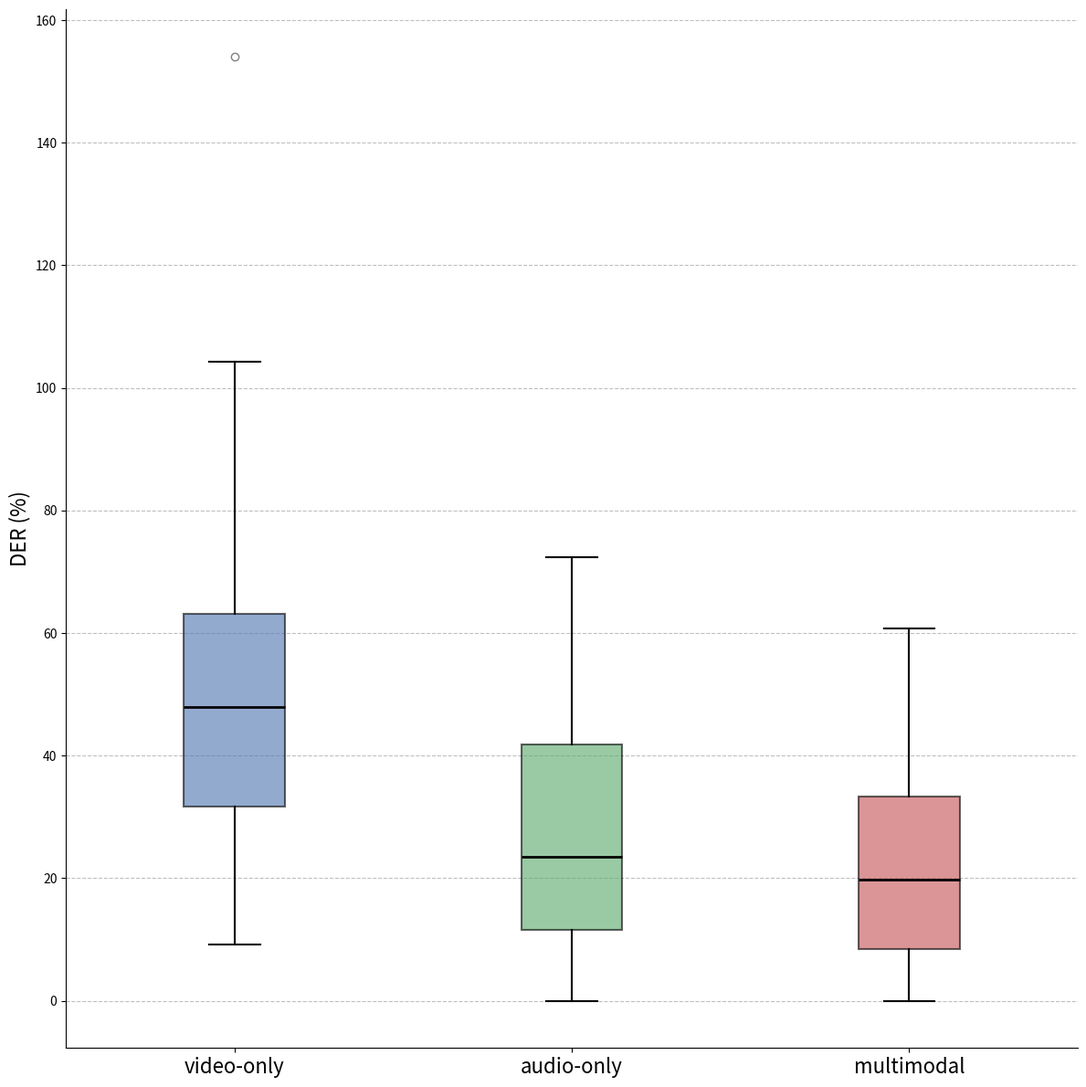

Here is the Python script that generated this plot:
import matplotlib.pyplot as plt

video_data = [
    16.64,
    22.9,
    38.94,
    23.88,
    42.79,
    65.81,
    67.42,
    54.26,
    24.92,
    59.91,
    32.13,
    65.98,
    48.9,
    27.24,
    53.74,
    20.66,
    59.03,
    34.23,
    54.39,
    29.69,
    26.78,
    64.35,
    47.26,
    16.1,
    77.53,
    48.03,
    64.02,
    82.8,
    13.04,
    81.93,
    88.58,
    33.62,
    74.58,
    15.53,
    49.66,
    28.88,
    75.74,
    56.33,
    97.74,
    44.93,
    56.39,
    71.12,
    32.36,
    15.88,
    36.77,
    68.06,
    45.52,
    59.87,
    52.87,
    33.12,
    79.73,
    50.28,
    74.88,
    26.4,
    23.27,
    48.4,
    63.61,
    14.71,
    60.94,
    14.45,
    62.5,
    86.63,
    77.47,
    54.17,
    38.86,
    35.76,
    45.13,
    36.56,
    59.3,
    13.4,
    76.33,
    53.82,
    154.1,
    75.76,
    40.89,
    37.31,
    30.64,
    44.01,
    81.6,
    104.25,
    32.96,
    17.23,
    58.21,
    70.74,
    22.91,
    47.95,
    62.89,
    46.82,
    49.2,
    28.29,
    9.22,
    33.61,
    52.37,
    37.8,
    48.66,
    33.73,
    51.24,
    29.15,
    27.25,
    32.51,
]

audio_data = [
    30.12,
    32.76,
    4.92,
    17.03,
    52.7,
    47.28,
    22.15,
    17.01,
    18.93,
    31.39,
    16.18,
    9.47,
    22.73,
    11.1,
    40.97,
    6.54,
    54.35,
    20.76,
    36.67,
    7.52,
    56.51,
    51.66,
    17.62,
    11.61,
    50.81,
    44.99,
    14.47,
    24.62,
    30.56,
    43.0,
    0.0,
    15.76,
    3.15,
    7.2,
    7.21,
    35.44,
    61.66,
    12.89,
    25.18,
    7.87,
    45.57,
    41.7,
    36.79,
    0.9,
    13.17,
    8.24,
    47.77,
    41.31,
    14.97,
    43.17,
    14.98,
    14.67,
    18.91,
    15.11,
    1.95,
    24.28,
    41.56,
    2.76,
    54.27,
    13.67,
    33.96,
    49.06,
    65.4,
    43.28,
    10.32,
    16.01,
    35.23,
    5.17,
    39.67,
    1.9,
    46.75,
    11.36,
    38.7,
    50.36,
    24.2,
    19.27,
    2.7,
    11.57,
    72.31,
    58.18,
    15.04,
    42.0,
    11.62,
    25.79,
    12.84,
    19.01,
    44.35,
    16.54,
    49.12,
    9.89,
    5.0,
    1.14,
    31.38,
    31.12,
    33.14,
    53.52,
    6.95,
    28.76,
    43.75,
    27.75,
]

multimodal_data = [
    7.13,
    19.82,
    24.2,
    42.34,
    15.46,
    1.9,
    41.15,
    12.87,
    27.14,
    3.91,
    27.32,
    21.11,
    23.41,
    25.73,
    0.0,
    2.63,
    33.86,
    11.05,
    9.32,
    41.52,
    1.99,
    39.01,
    9.34,
    29.07,
    30.56,
    21.57,
    21.84,
    27.73,
    24.79,
    1.14,
    2.12,
    19.69,
    43.0,
    6.42,
    8.75,
    40.97,
    12.35,
    36.74,
    8.77,
    42.33,
    28.64,
    28.51,
    54.57,
    5.61,
    31.96,
    0.0,
    57.54,
    7.71,
    9.62,
    33.06,
    35.39,
    0.87,
    10.37,
    60.78,
    44.8,
    6.38,
    15.93,
    6.76,
    13.44,
    34.65,
    34.8,
    29.55,
    15.84,
    6.25,
    44.71,
    13.56,
    24.44,
    9.79,
    1.42,
    1.61,
    20.81,
    46.86,
    41.21,
    10.7,
    9.76,
    58.52,
    19.32,
    3.23,
    32.95,
    16.3,
    0.69,
    18.92,
    6.42,
    30.25,
    33.91,
    6.24,
    2.74,
    47.28,
    5.08,
    7.43,
    16.62,
    12.3,
    50.29,
    11.06,
    48.0,
    23.96,
    8.94,
    52.39,
    31.2,
    30.71,
]

data = [video_data, audio_data, multimodal_data]

plt.figure(figsize=(12, 12))  # better aspect ratio

box = plt.boxplot(
    data,
    # vert=False,
    labels=["video-only", "audio-only", "multimodal"],
    patch_artist=True,
    medianprops=dict(color="black", linewidth=2),
    boxprops=dict(linewidth=1.5),
    whiskerprops=dict(linewidth=1.5),
    capprops=dict(linewidth=1.5),
    flierprops=dict(marker="o", markersize=6, alpha=0.5),
)

# Add color to boxes
colors = ["#4C72B0", "#55A868", "#C44E52"]  # nice blue & green
for patch, color in zip(box["boxes"], colors):
    patch.set_facecolor(color)
    patch.set_alpha(0.6)

# Labels and title
plt.ylabel("DER (%)", fontsize=16)
# plt.title("DER Distribution: Video vs Audio", fontsize=14)

# Grid for readability
plt.grid(axis="y", linestyle="--", alpha=0.8)
plt.xticks(fontsize=16)

# Remove top/right spines for cleaner look
for spine in ["top", "right"]:
    plt.gca().spines[spine].set_visible(False)

plt.tight_layout()
plt.savefig("boxplot_lstm_2d_matplotlib.png")
